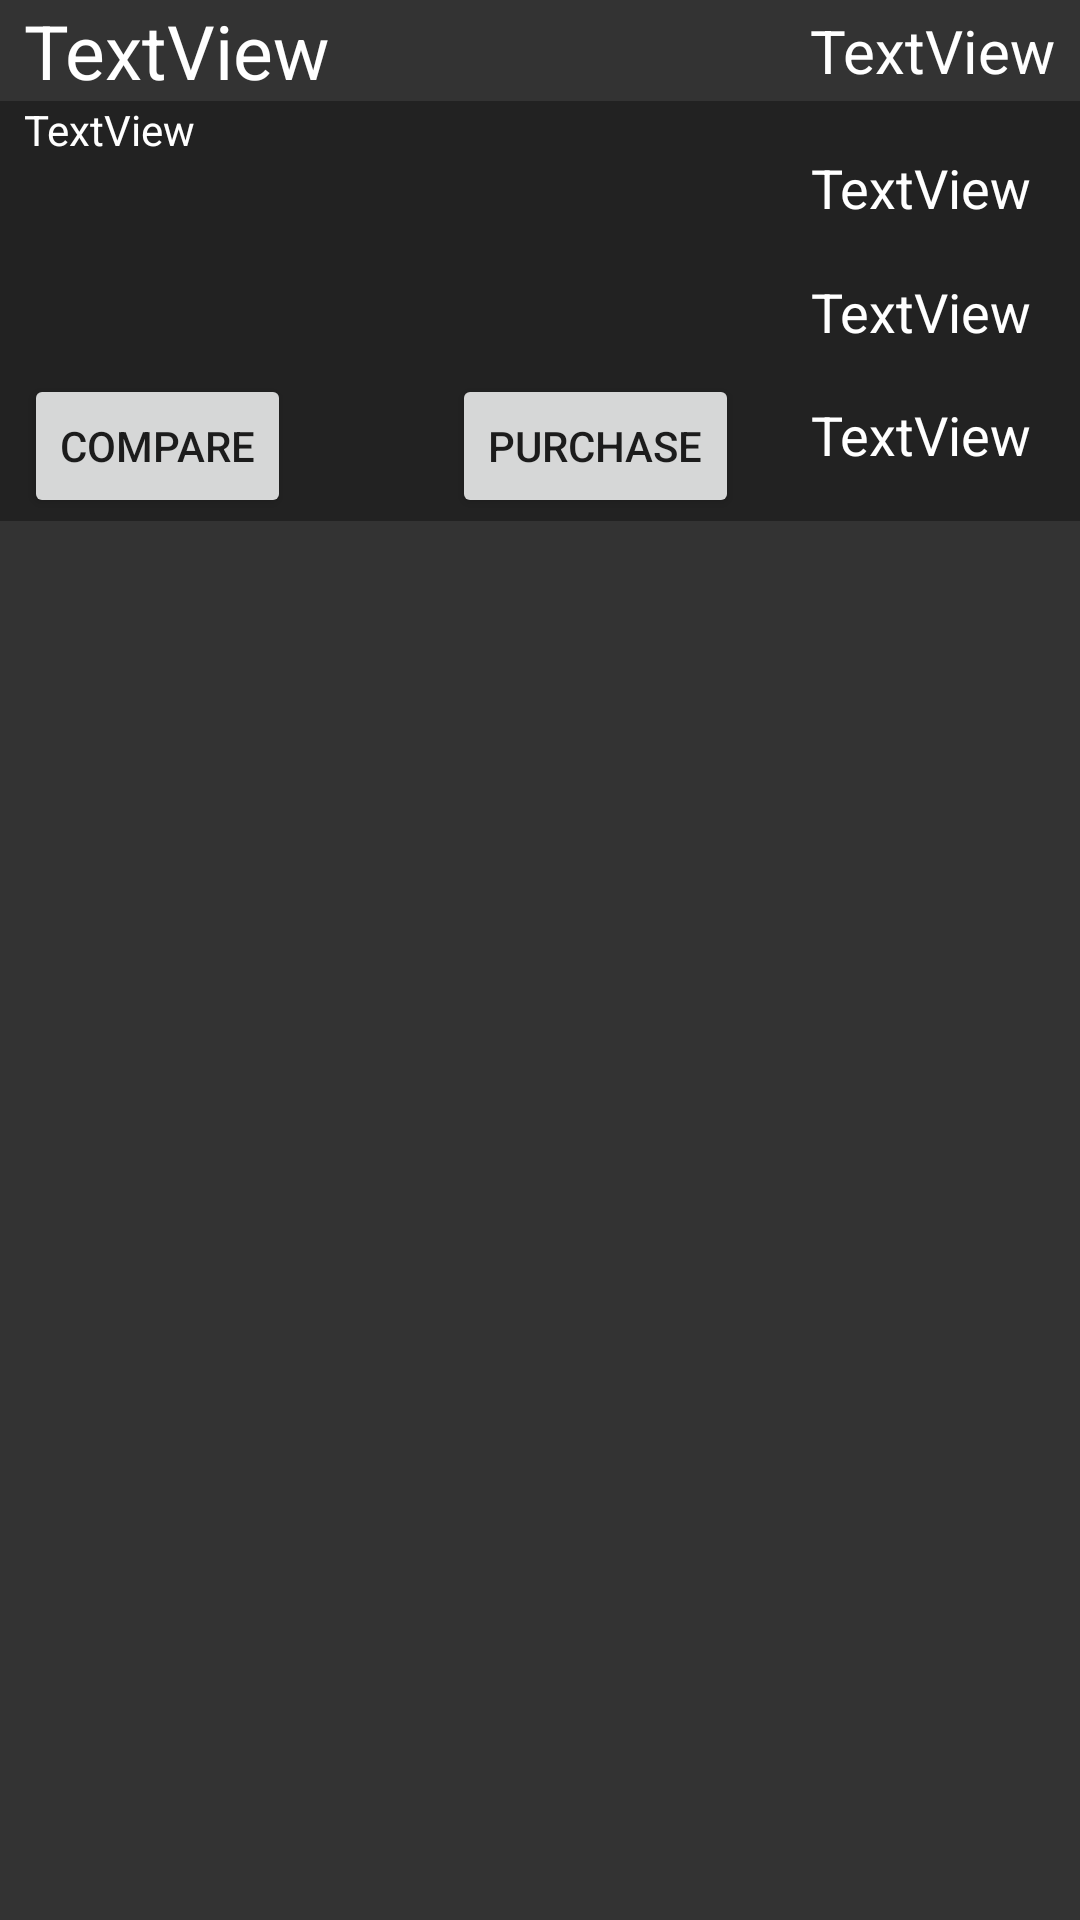

Write the Android layout XML for this screen, with the resource values it uses.
<!-- AndroidManifest.xml: application theme AppTheme -->
<!-- res/layout/layouttownweapon.xml -->
<?xml version="1.0" encoding="utf-8"?>
<android.support.constraint.ConstraintLayout xmlns:android="http://schemas.android.com/apk/res/android"
    xmlns:app="http://schemas.android.com/apk/res-auto"
    xmlns:tools="http://schemas.android.com/tools"
    android:id="@+id/constraintLayout4"
    android:layout_width="match_parent"
    android:layout_height="wrap_content"
    android:background="@drawable/comment_background">

    <TextView
        android:id="@+id/weaponShopName"
        android:layout_width="0dp"
        android:layout_height="wrap_content"
        android:layout_marginStart="8dp"
        android:layout_marginEnd="8dp"
        android:text="TextView"
        android:textColor="@android:color/white"
        android:textSize="25sp"
        app:layout_constraintEnd_toStartOf="@+id/weaponShopValue"
        app:layout_constraintStart_toStartOf="parent"
        app:layout_constraintTop_toTopOf="parent" />

    <TextView
        android:id="@+id/weaponShopValue"
        android:layout_width="wrap_content"
        android:layout_height="wrap_content"
        android:layout_marginTop="8dp"
        android:layout_marginEnd="8dp"
        android:layout_marginBottom="8dp"
        android:text="TextView"
        android:textColor="@android:color/white"
        android:textSize="20sp"
        app:layout_constraintBottom_toTopOf="@+id/weaponShopDetails"
        app:layout_constraintEnd_toEndOf="parent"
        app:layout_constraintTop_toTopOf="parent" />

    <android.support.constraint.ConstraintLayout
        android:id="@+id/weaponShopDetails"
        android:layout_width="0dp"
        android:layout_height="140dp"
        android:background="@color/inventoryThird"
        app:layout_constraintEnd_toEndOf="parent"
        app:layout_constraintStart_toStartOf="parent"
        app:layout_constraintTop_toBottomOf="@+id/weaponShopName">

        <TextView
            android:id="@+id/weaponShopText"
            android:layout_width="0dp"
            android:layout_height="90dp"
            android:layout_marginStart="8dp"
            android:layout_marginEnd="24dp"
            android:text="TextView"
            android:textColor="@android:color/white"
            app:layout_constraintEnd_toStartOf="@+id/weaponShopStrength"
            app:layout_constraintStart_toStartOf="parent"
            app:layout_constraintTop_toTopOf="parent" />

        <TextView
            android:id="@+id/weaponShopStrength"
            android:layout_width="wrap_content"
            android:layout_height="wrap_content"
            android:layout_marginTop="8dp"
            android:layout_marginEnd="16dp"
            android:layout_marginBottom="4dp"
            android:text="TextView"
            android:textColor="@android:color/white"
            android:textSize="18sp"
            app:layout_constraintBottom_toTopOf="@+id/weaponShopAgility"
            app:layout_constraintEnd_toEndOf="parent"
            app:layout_constraintTop_toTopOf="parent" />

        <Button
            android:id="@+id/weaponShopCompare"
            android:layout_width="wrap_content"
            android:layout_height="wrap_content"
            android:text="Compare"
            app:layout_constraintBottom_toBottomOf="parent"
            app:layout_constraintStart_toStartOf="@+id/weaponShopText"
            app:layout_constraintTop_toBottomOf="@+id/weaponShopText" />

        <TextView
            android:id="@+id/weaponShopAgility"
            android:layout_width="wrap_content"
            android:layout_height="wrap_content"
            android:layout_marginTop="4dp"
            android:layout_marginEnd="16dp"
            android:layout_marginBottom="4dp"
            android:text="TextView"
            android:textColor="@android:color/white"
            android:textSize="18sp"
            app:layout_constraintBottom_toTopOf="@+id/weaponShopIntuition"
            app:layout_constraintEnd_toEndOf="parent"
            app:layout_constraintTop_toBottomOf="@+id/weaponShopStrength" />

        <Button
            android:id="@+id/weaponShopBuy"
            android:layout_width="wrap_content"
            android:layout_height="wrap_content"
            android:text="Purchase"
            app:layout_constraintBottom_toBottomOf="parent"
            app:layout_constraintEnd_toEndOf="@+id/weaponShopText"
            app:layout_constraintTop_toBottomOf="@+id/weaponShopText" />

        <TextView
            android:id="@+id/weaponShopIntuition"
            android:layout_width="wrap_content"
            android:layout_height="wrap_content"
            android:layout_marginTop="4dp"
            android:layout_marginEnd="16dp"
            android:layout_marginBottom="8dp"
            android:text="TextView"
            android:textColor="@android:color/white"
            android:textSize="18sp"
            app:layout_constraintBottom_toBottomOf="parent"
            app:layout_constraintEnd_toEndOf="parent"
            app:layout_constraintTop_toBottomOf="@+id/weaponShopAgility" />

    </android.support.constraint.ConstraintLayout>

</android.support.constraint.ConstraintLayout>
<!-- resources referenced by this layout -->
<resources>
  <color name="inventoryThird">#222222</color>
  <!-- drawable comment_background (drawable) -->
  <?xml version="1.0" encoding="utf-8"?>
  <selector
      xmlns:android="http://schemas.android.com/apk/res/android"
      android:constantSize="true"
      android:enterFadeDuration="@android:integer/config_shortAnimTime"
      android:exitFadeDuration="@android:integer/config_shortAnimTime">
  
      <item android:state_activated="true" android:drawable="@color/inventoryLight" />
      <item android:drawable="@color/inventoryDark" />
  </selector>
  <style name="AppTheme" parent="Theme.AppCompat.Light.NoActionBar" />
  <color name="inventoryLight">#454545</color>
  <color name="inventoryDark">#333333</color>
</resources>
